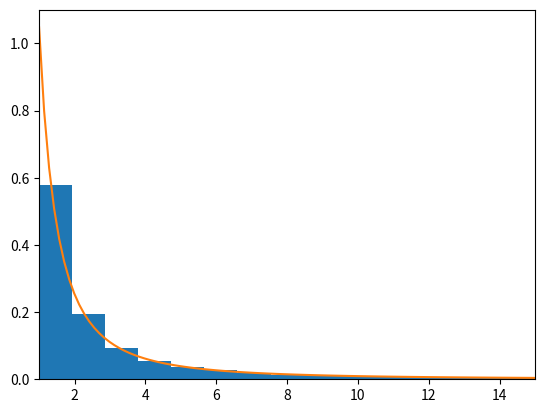

Recreate this plot in Python.
import numpy
from matplotlib import pyplot


class Pareto:
    """
    Class related to Pareto distribution.

    Parameters
    ----------
    p : float, optional
        The probability that contributes to q=1-p outcome. For example, the standard
        80:20 rule implies that p = 0.8. By default 0.8.
    """

    def __init__(self, p: float = 0.8):
        # p must strictly be more than 0.5 as p=0.5 is asymptote to pareto index function
        if not 0.5 < p < 1:
            raise ValueError(f"{p=}; must be 0.5 < p < 1.")

        self.p = p
        self.q = 1 - p
        self.index = self._pareto_index()

    def _pareto_index(self) -> float:
        """
        Return the index of the Pareto distribution based on the proportion of p to q.

        Returns
        -------
        float
            The Pareto index
        """
        return numpy.log(self.q) / numpy.log(self.q / self.p)

    def pdf(self, x: float) -> float:
        """
        Pareto distribution probability density function (PDF).

        Parameters
        ----------
        x : float
            Input to the PDF

        Returns
        -------
        float
            Value of Pareto distribution PDF
        """
        return self.index / x ** (self.index + 1)

    def generate_truncated_pareto_distribution(
        self, depth: int, size: int = 100
    ) -> numpy.ndarray:
        """
        Generate an array of values sampled from truncated Pareto distribution.

        Parameters
        ----------
        depth : int
            The depth of the grid, also the higher end truncation of Pareto distribution
        size : int, optional
            The size of the array, by default 100

        Returns
        -------
        numpy.ndarray
            An array of values sampled from truncated Pareto distribution.
        """

        k = 0
        truncated_pareto_distribution = []
        while k < size:
            sample_value = int(numpy.random.pareto(a=self.index) + 1)
            if sample_value <= depth:
                truncated_pareto_distribution.append(sample_value)
                k += 1

        return numpy.array(truncated_pareto_distribution)


if __name__ == "__main__":
    pareto = Pareto(p=0.9)

    depth = 15
    pareto_list = pareto.generate_truncated_pareto_distribution(depth, size=10000)

    fig, ax = pyplot.subplots()
    ax.hist(pareto_list, bins=depth, density=True)
    x_range = numpy.linspace(1, depth, 100)
    f_range = [pareto.pdf(x) for x in x_range]
    ax.plot(x_range, f_range)
    ax.axis(xmax=depth, xmin=1)
    pyplot.show()
